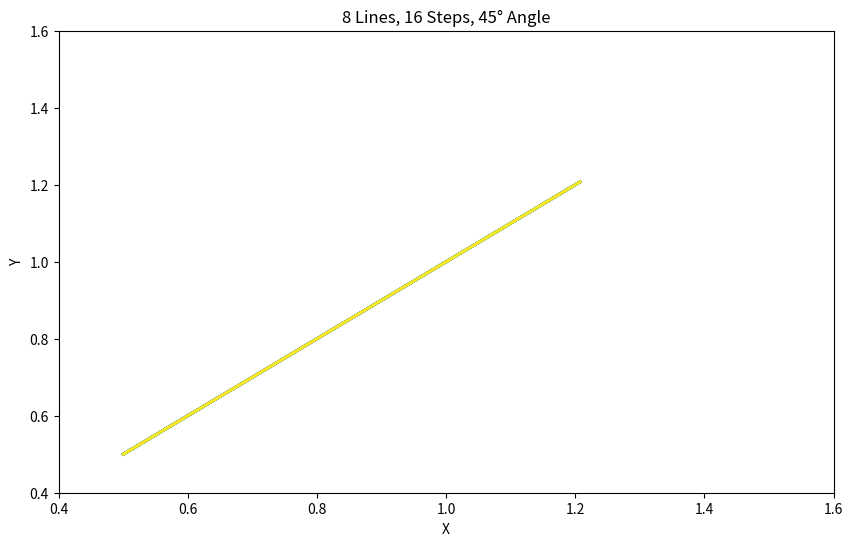

This figure's Python source:
import matplotlib.pyplot as plt
import numpy as np

# set num of steps
num_steps = 16

# set num of lines
num_lines = 8

# set line width
line_width = 2

# set angle
angle = 45

# set colors
colors = plt.cm.viridis(np.linspace(0, 1, num_lines))

# set figure size
plt.figure(figsize=(10, 6))

# set anchor point
anchor_point = (0.5, 0.5)

# create steps
steps = np.linspace(0, 1, num_steps)

# create lines
for i in range(num_lines):
    # create line data
    x = anchor_point[0] + steps * np.cos(angle * np.pi / 180)
    y = anchor_point[1] + steps * np.sin(angle * np.pi / 180)

    # plot line
    plt.plot(x, y, color=colors[i], linewidth=line_width)

# set limits slightly bigger than anchor point
plt.xlim([-0.1 + anchor_point[0], 1.1 + anchor_point[0]])
plt.ylim([-0.1 + anchor_point[1], 1.1 + anchor_point[1]])

# set axes
plt.xlabel("X")
plt.ylabel("Y")

# set title
plt.title(f"{num_lines} Lines, {num_steps} Steps, {angle}° Angle")

# show plot
plt.show()